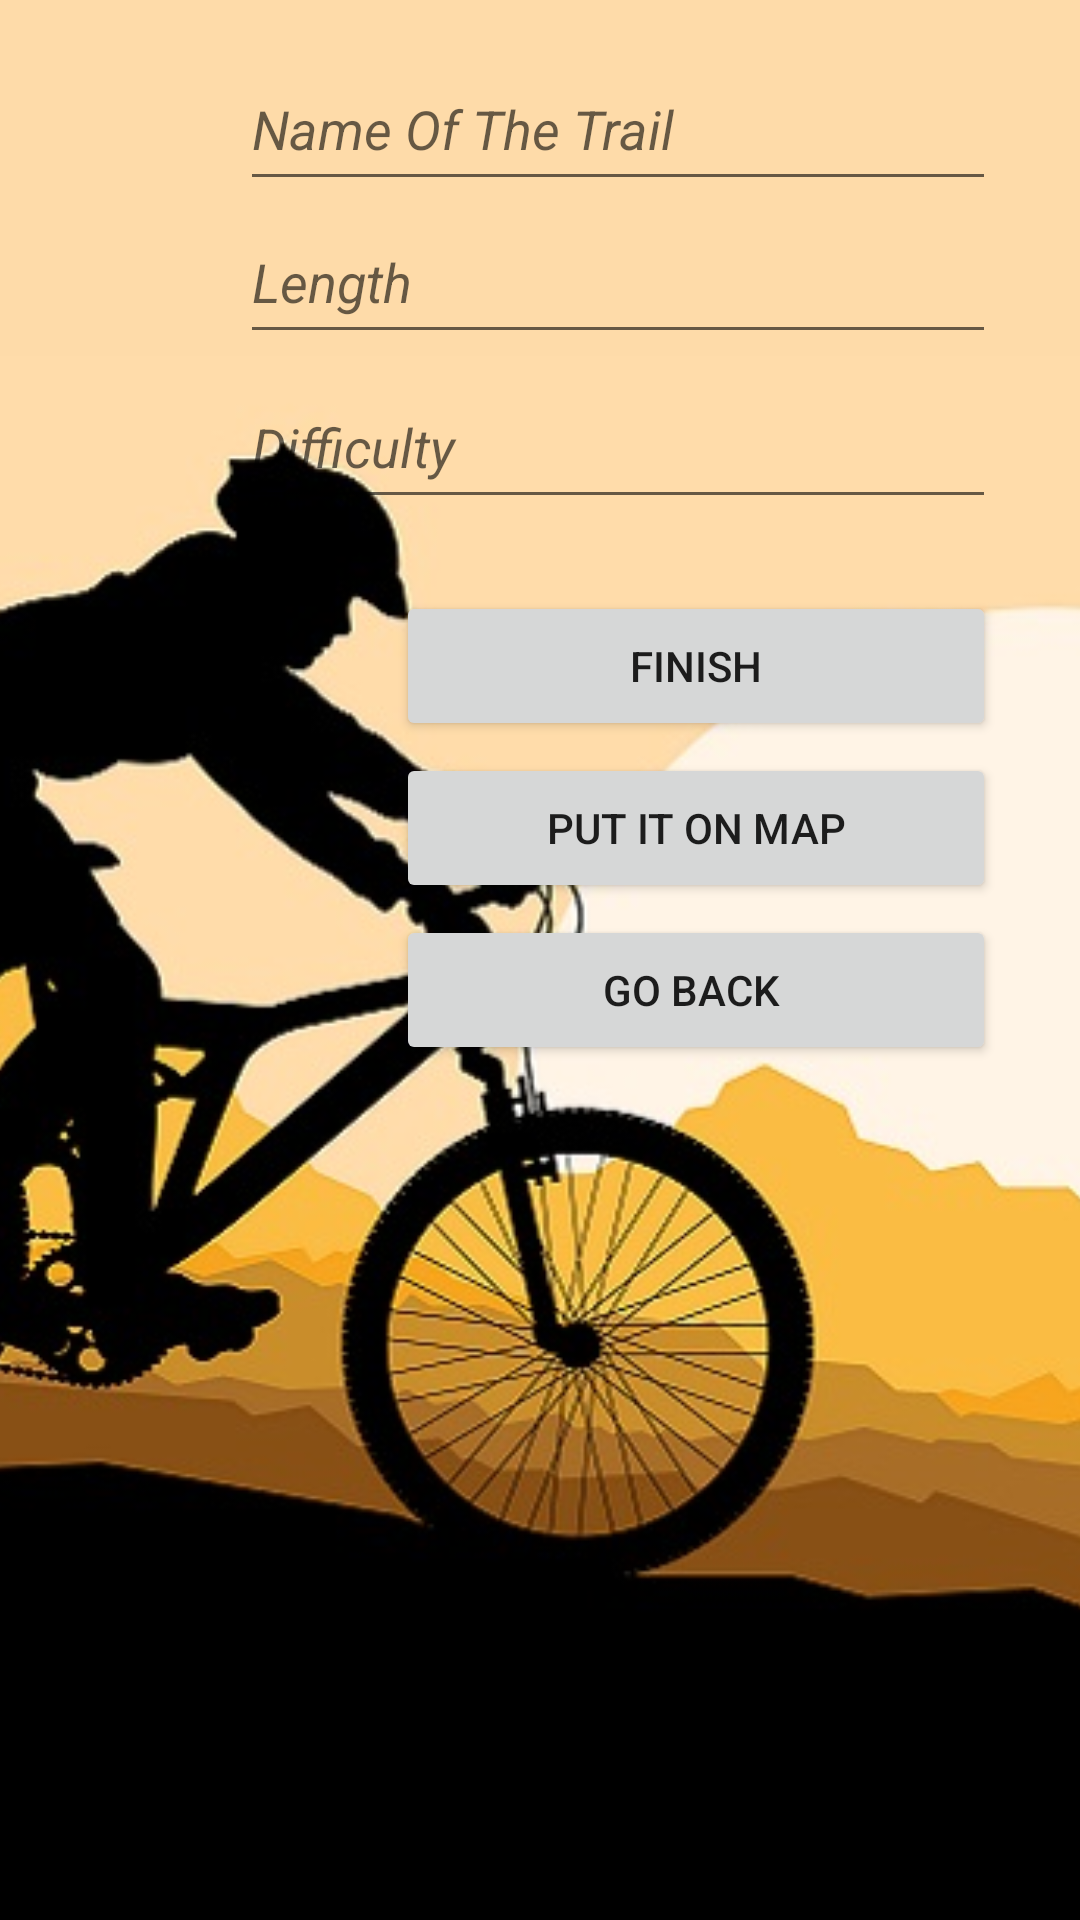

Layout XML and referenced resources for this Android screen:
<!-- AndroidManifest.xml: application theme Theme.BikeRidesMap -->
<!-- res/layout/activity_add_trails.xml -->
<?xml version="1.0" encoding="utf-8"?>
<androidx.constraintlayout.widget.ConstraintLayout xmlns:android="http://schemas.android.com/apk/res/android"
    xmlns:app="http://schemas.android.com/apk/res-auto"
    xmlns:tools="http://schemas.android.com/tools"
    android:layout_width="match_parent"
    android:layout_height="match_parent"
    tools:context=".AddTrails">

    <ImageView
        android:id="@+id/imageView7"
        android:layout_width="804dp"
        android:layout_height="1648dp"
        android:background="#FFCF91"
        android:backgroundTint="#FEDBA9"
        app:layout_constraintBottom_toBottomOf="parent"
        app:layout_constraintEnd_toEndOf="parent"
        app:layout_constraintHorizontal_bias="0.501"
        app:layout_constraintStart_toStartOf="parent"
        app:layout_constraintTop_toTopOf="parent"
        app:layout_constraintVertical_bias="0.401"
        app:srcCompat="@drawable/rule" />

    <EditText
        android:id="@+id/AddnameOfTheTrailEditText"
        android:layout_width="252dp"
        android:layout_height="51dp"
        android:layout_marginTop="16dp"
        android:layout_marginEnd="28dp"
        android:ems="10"
        android:hint="Name Of The Trail"
        android:inputType="textPersonName"
        android:textStyle="italic"
        app:layout_constraintEnd_toEndOf="parent"
        app:layout_constraintTop_toTopOf="parent" />

    <EditText
        android:id="@+id/AddLengthEditText"
        android:layout_width="252dp"
        android:layout_height="51dp"
        android:layout_marginEnd="28dp"
        android:ems="10"
        android:hint="Length"
        android:inputType="textPersonName"
        android:textStyle="italic"
        app:layout_constraintEnd_toEndOf="parent"
        app:layout_constraintTop_toBottomOf="@+id/AddnameOfTheTrailEditText" />

    <EditText
        android:id="@+id/AddDifficultyEditText"
        android:layout_width="252dp"
        android:layout_height="51dp"
        android:layout_marginTop="4dp"
        android:layout_marginEnd="28dp"
        android:ems="10"
        android:hint="Difficulty"
        android:inputType="textPersonName"
        android:textStyle="italic"
        app:layout_constraintEnd_toEndOf="parent"
        app:layout_constraintTop_toBottomOf="@+id/AddLengthEditText" />

    <Button
        android:id="@+id/AddFinishbutton"
        android:layout_width="200dp"
        android:layout_height="50dp"
        android:layout_marginTop="24dp"
        android:layout_marginEnd="28dp"
        android:text="Finish"
        app:layout_constraintEnd_toEndOf="parent"
        app:layout_constraintTop_toBottomOf="@+id/AddDifficultyEditText" />

    <Button
        android:id="@+id/AddPutitOnMapbutton"
        android:layout_width="200dp"
        android:layout_height="50dp"
        android:layout_marginTop="4dp"
        android:layout_marginEnd="28dp"
        android:text="put it on map"
        app:layout_constraintEnd_toEndOf="parent"
        app:layout_constraintTop_toBottomOf="@+id/AddFinishbutton" />

    <Button
        android:id="@+id/AddGoBackbutton"
        android:layout_width="200dp"
        android:layout_height="50dp"
        android:layout_marginTop="4dp"
        android:layout_marginEnd="28dp"
        android:text="Go Back "
        app:layout_constraintEnd_toEndOf="parent"
        app:layout_constraintTop_toBottomOf="@+id/AddPutitOnMapbutton" />

</androidx.constraintlayout.widget.ConstraintLayout>
<!-- resources referenced by this layout -->
<resources>
  <!-- drawable rule: jpg bitmap (drawable-v24, 71472 bytes) -->
  <style name="Theme.BikeRidesMap" parent="Theme.MaterialComponents.DayNight.DarkActionBar">
          
          <item name="colorPrimary">@color/purple_500</item>
          <item name="colorPrimaryVariant">@color/purple_500</item>
          <item name="colorOnPrimary">@color/white</item>
          
          <item name="colorSecondary">@color/teal_200</item>
          <item name="colorSecondaryVariant">@color/teal_700</item>
          <item name="colorOnSecondary">@color/black</item>
          
          <item name="android:statusBarColor">?attr/colorPrimaryVariant</item>
          
      </style>
  <color name="purple_500">#FF9800</color>
  <color name="white">#EDE5E5</color>
  <color name="teal_200">#040303</color>
  <color name="teal_700">#FF018786</color>
  <color name="black">#0E0E0E</color>
</resources>
